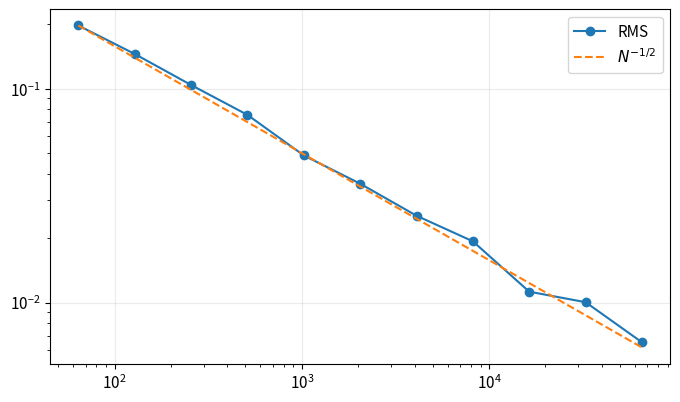

The matplotlib source for this figure:
import numpy as np
import matplotlib.pyplot as plt

plt.rcParams.update({
    "figure.figsize": (8, 4.6),
    "axes.grid": True,
    "grid.alpha": 0.25,
    "font.size": 11,
})
rng = np.random.default_rng(2026)


def pi_mc(N,rng):
    xy=rng.random((N,2)); p=4*np.mean(np.sum(xy**2,axis=1)<=1); se=4*np.sqrt((p/4)*(1-p/4)/N); return p,se
for N in [1_000,10_000,100_000]: print(N,pi_mc(N,rng))


Ns=2**np.arange(6,17); R=100; rms=[]
for N in Ns:
    est=[pi_mc(N,rng)[0] for _ in range(R)]; rms.append(np.sqrt(np.mean((np.array(est)-np.pi)**2)))
plt.loglog(Ns,rms,'o-',label='RMS'); plt.loglog(Ns,rms[0]*np.sqrt(Ns[0]/Ns),'--',label='$N^{-1/2}$'); plt.legend(); plt.show()


N=100_000; u=rng.random(N); y=np.exp(u); plain=y.mean()
anti=.5*(np.exp(u)+np.exp(1-u)); ant=anti.mean()
c=u; coef=np.cov(y,c,ddof=1)[0,1]/np.var(c,ddof=1); control=np.mean(y-coef*(c-.5))
print('e-1=',np.e-1,'standard=',plain,'antitetik=',ant,'kontrollues=',control)
print('variancat:',np.var(y),np.var(anti),np.var(y-coef*(c-.5)))


x=rng.random((300_000,4)); vals=np.exp(x.sum(axis=1)); exact=(np.e-1)**4
print('4D:',vals.mean(),'+/-',vals.std(ddof=1)/np.sqrt(len(vals)),'saktë:',exact)
